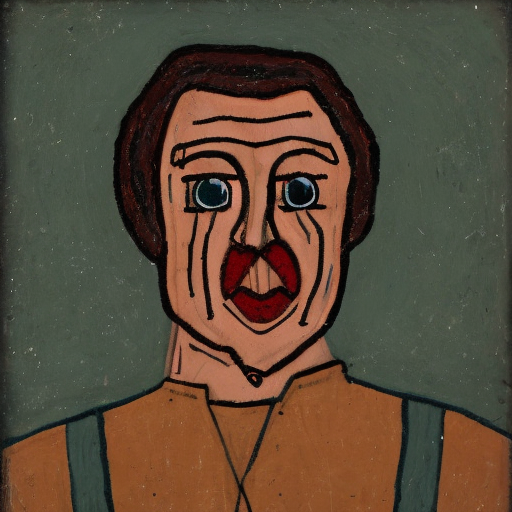
Generation parameters embedded in this image by AUTOMATIC1111 Stable Diffusion web UI or a fork of it (Forge, ...) (PNG 'parameters' text chunk):
a person
Steps: 50, Sampler: DDIM, CFG scale: 10, Seed: 2329789762, Size: 512x512, Model hash: 81761151